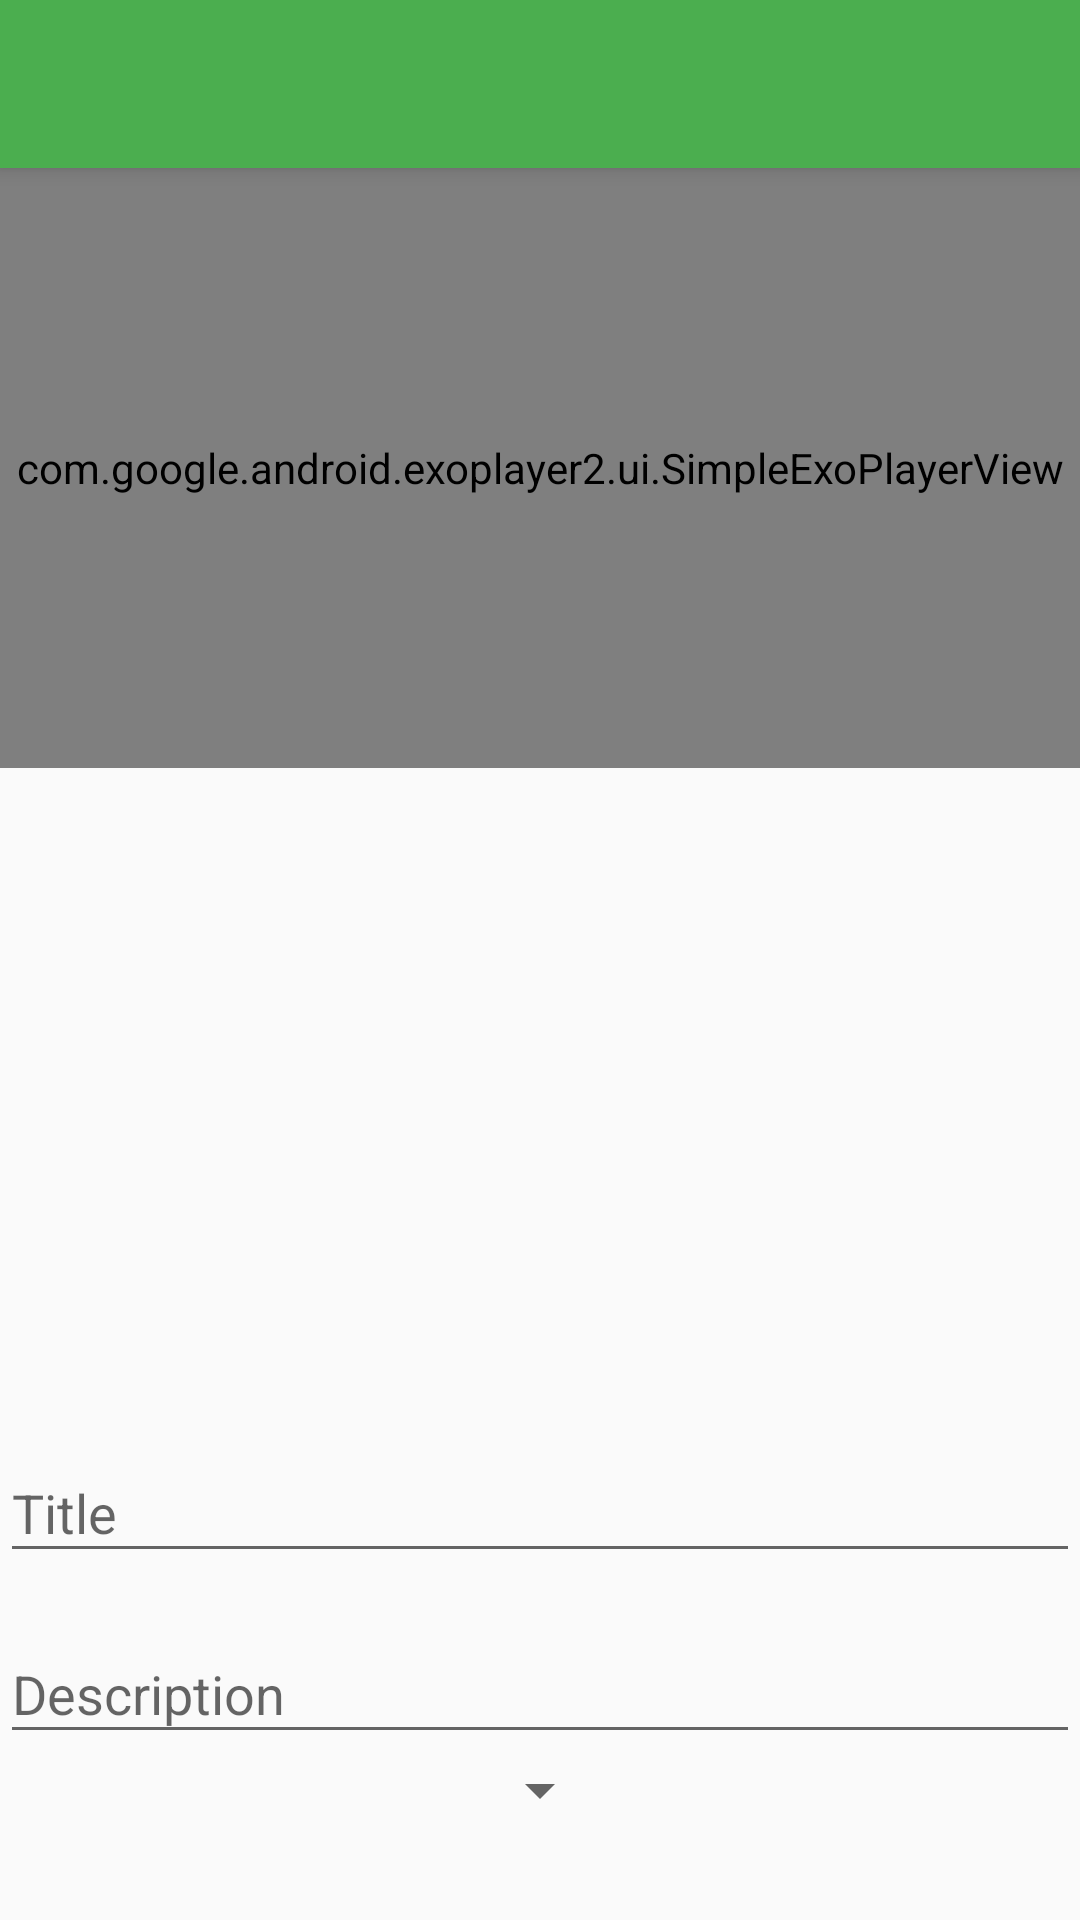

Reconstruct the res/layout file that produces this screen, plus the resources it refers to.
<!-- AndroidManifest.xml: activity theme AppTheme.NoActionBar -->
<!-- res/layout/activity_new_video.xml -->
<?xml version="1.0" encoding="utf-8"?>
<android.support.design.widget.CoordinatorLayout xmlns:android="http://schemas.android.com/apk/res/android"
    xmlns:app="http://schemas.android.com/apk/res-auto"
    xmlns:tools="http://schemas.android.com/tools"
    android:layout_width="match_parent"
    android:layout_height="match_parent"
    tools:context="com.example.learnhub.NewVideoActivity">

    <android.support.design.widget.AppBarLayout
        android:layout_width="match_parent"
        android:layout_height="wrap_content"
        android:theme="@style/AppTheme.AppBarOverlay">

        <android.support.v7.widget.Toolbar
            android:id="@+id/toolbar"
            android:layout_width="match_parent"
            android:layout_height="?attr/actionBarSize"
            android:background="?attr/colorPrimary"
            app:popupTheme="@style/AppTheme.PopupOverlay" />

    </android.support.design.widget.AppBarLayout>

    <include layout="@layout/content_new_video" />




</android.support.design.widget.CoordinatorLayout>
<!-- res/layout/content_new_video.xml (included above) -->
<?xml version="1.0" encoding="utf-8"?>
<android.support.v4.widget.NestedScrollView xmlns:android="http://schemas.android.com/apk/res/android"
    xmlns:app="http://schemas.android.com/apk/res-auto"
    xmlns:tools="http://schemas.android.com/tools"
    android:layout_width="match_parent"
    android:layout_height="wrap_content"
    app:layout_behavior="@string/appbar_scrolling_view_behavior">

    <LinearLayout
        android:layout_width="match_parent"
        android:layout_height="wrap_content"
        android:orientation="vertical">

        <com.google.android.exoplayer2.ui.SimpleExoPlayerView
            android:id="@+id/vv_new"
            android:layout_width="match_parent"
            android:layout_height="200dp"
            android:layout_marginBottom="16dp" />


        <ImageView
            android:id="@+id/iv_upload_image"
            android:layout_width="match_parent"
            android:layout_height="200dp"
            android:layout_gravity="center"
            android:backgroundTint="@color/colorPrimary"
            android:scaleType="centerCrop"
            tools:src="@drawable/button_background" />


        <android.support.design.widget.TextInputLayout
            android:layout_width="match_parent"
            android:layout_height="wrap_content"
            android:layout_marginBottom="8dp">

            <android.support.design.widget.TextInputEditText
                android:id="@+id/et_title"
                android:layout_width="match_parent"
                android:layout_height="wrap_content"
                android:hint="@string/title_video"
                android:imeOptions="actionNext"
                android:maxLines="2" />

        </android.support.design.widget.TextInputLayout>

        <android.support.design.widget.TextInputLayout

            android:layout_width="match_parent"
            android:layout_height="wrap_content">

            <android.support.design.widget.TextInputEditText
                android:id="@+id/et_desc"
                android:layout_width="match_parent"
                android:layout_height="wrap_content"
                android:hint="@string/description_video" />

        </android.support.design.widget.TextInputLayout>
        <android.support.v7.widget.AppCompatSpinner
            android:id="@+id/spinner_category"
            android:layout_width="wrap_content"
            android:layout_height="wrap_content"
            android:layout_gravity="center">

        </android.support.v7.widget.AppCompatSpinner>





    </LinearLayout>


</android.support.v4.widget.NestedScrollView>
<!-- resources referenced by this layout -->
<resources>
  <color name="colorPrimary">#4BAE4F</color>
  <string name="description_video">Description</string>
  <string name="title_video">Title</string>
  <style name="AppTheme.AppBarOverlay" parent="ThemeOverlay.AppCompat.Dark.ActionBar" />
  <style name="AppTheme.PopupOverlay" parent="ThemeOverlay.AppCompat.Light" />
  <style name="AppTheme.NoActionBar">
          <item name="windowActionBar">false</item>
          <item name="windowNoTitle">true</item>
      </style>
</resources>
